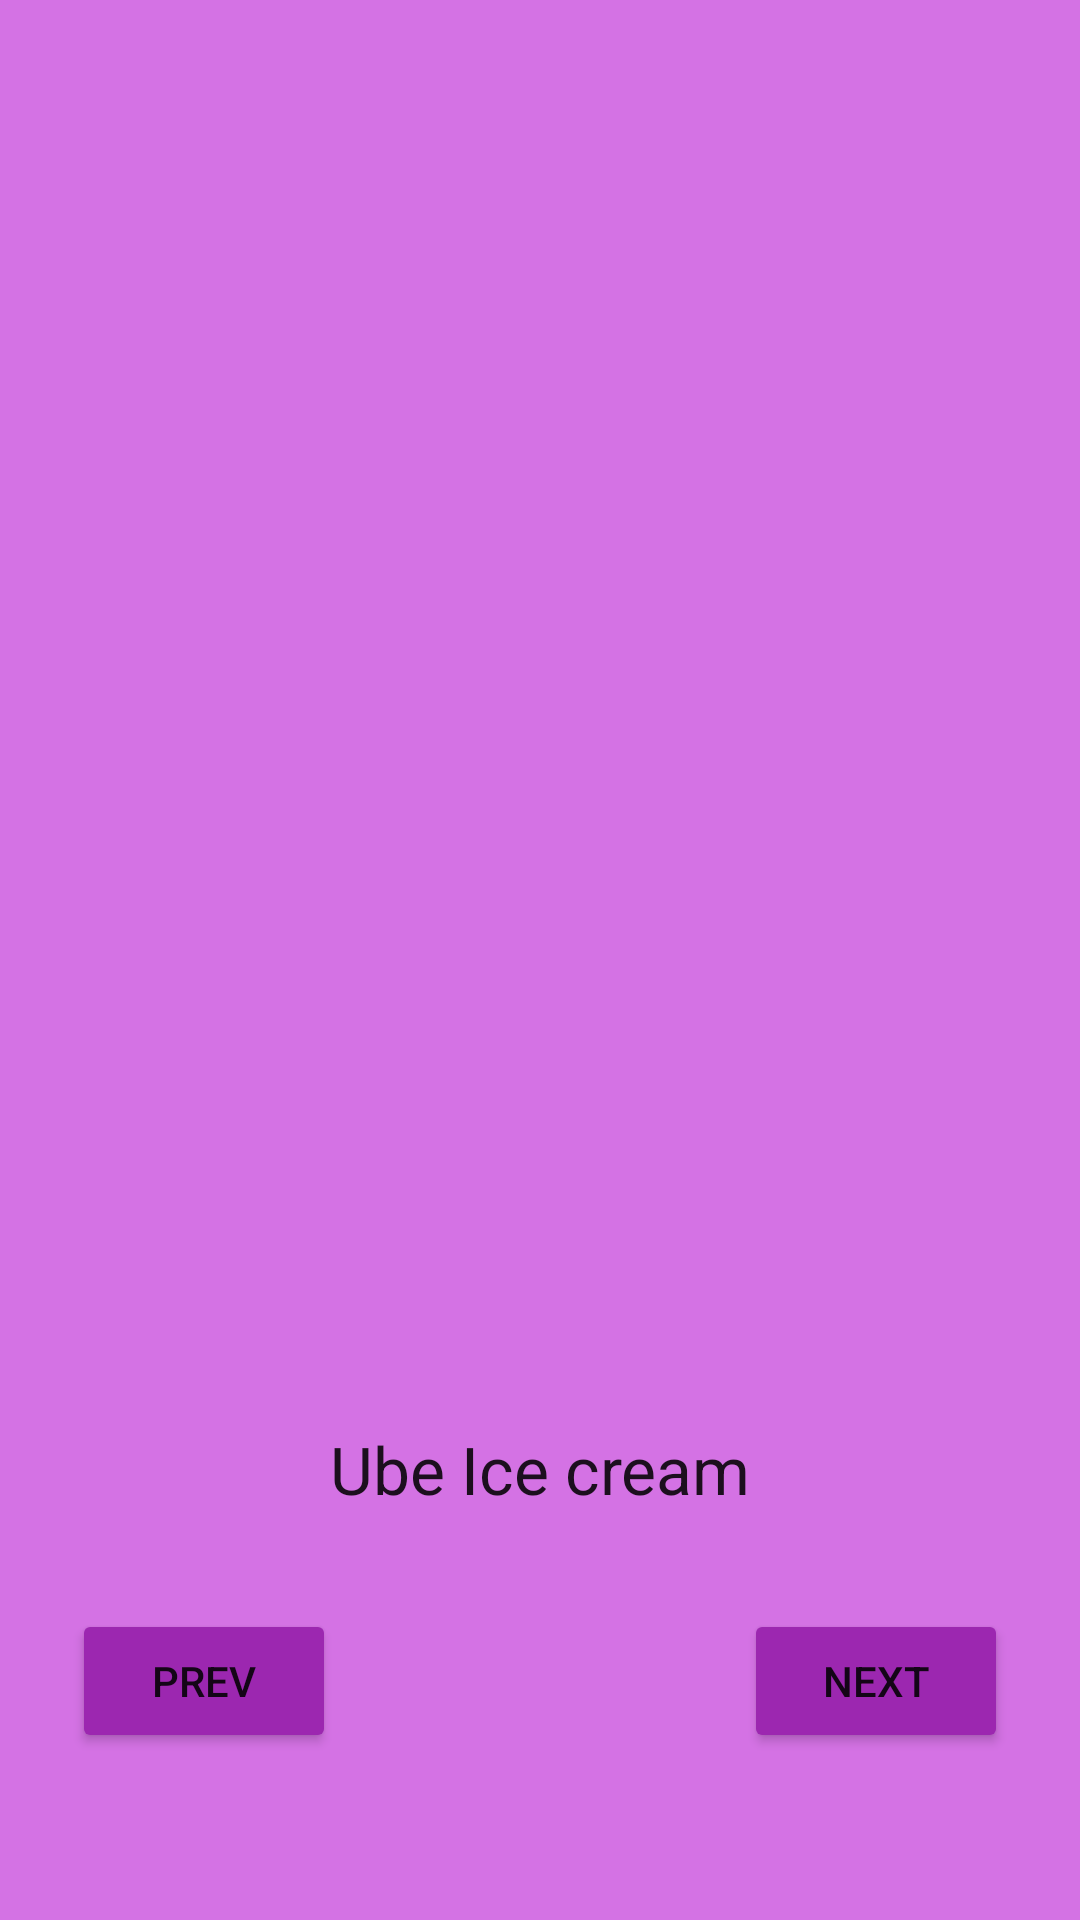

Write the Android layout XML for this screen, with the resource values it uses.
<!-- AndroidManifest.xml: application theme Theme.Icecreampicturebook -->
<!-- res/layout/activity_ubecream.xml -->
<?xml version="1.0" encoding="utf-8"?>
<androidx.constraintlayout.widget.ConstraintLayout xmlns:android="http://schemas.android.com/apk/res/android"
    xmlns:app="http://schemas.android.com/apk/res-auto"
    xmlns:tools="http://schemas.android.com/tools"
    android:layout_width="match_parent"
    android:layout_height="match_parent"
    android:background="#D472E4"
    tools:context=".ubecream">

    <ImageView
        android:id="@+id/imageView3"
        android:layout_width="356dp"
        android:layout_height="419dp"
        android:layout_marginStart="32dp"
        android:layout_marginTop="32dp"
        android:layout_marginEnd="32dp"
        app:layout_constraintEnd_toEndOf="parent"
        app:layout_constraintStart_toStartOf="parent"
        app:layout_constraintTop_toTopOf="parent"
        app:srcCompat="@drawable/ube" />

    <TextView
        android:id="@+id/tvubeh"
        android:layout_width="wrap_content"
        android:layout_height="wrap_content"
        android:layout_marginStart="32dp"
        android:layout_marginTop="24dp"
        android:layout_marginEnd="32dp"
        android:text="Ube Ice cream"
        android:textAppearance="@style/TextAppearance.AppCompat.Large"
        app:layout_constraintEnd_toEndOf="parent"
        app:layout_constraintStart_toStartOf="parent"
        app:layout_constraintTop_toBottomOf="@+id/imageView3" />

    <Button
        android:id="@+id/btnprevv"
        android:layout_width="wrap_content"
        android:layout_height="wrap_content"
        android:layout_marginStart="24dp"
        android:layout_marginTop="32dp"
        android:backgroundTint="#9C27B0"
        android:text="PREV"
        app:layout_constraintStart_toStartOf="parent"
        app:layout_constraintTop_toBottomOf="@+id/tvubeh" />

    <Button
        android:id="@+id/btnnextal"
        android:layout_width="wrap_content"
        android:layout_height="wrap_content"
        android:layout_marginEnd="24dp"
        android:backgroundTint="#9C27B0"
        android:text="NEXT"
        app:layout_constraintBottom_toBottomOf="@+id/btnprevv"
        app:layout_constraintEnd_toEndOf="parent"
        app:layout_constraintTop_toTopOf="@+id/btnprevv" />
</androidx.constraintlayout.widget.ConstraintLayout>
<!-- resources referenced by this layout -->
<resources>
  <style name="Theme.Icecreampicturebook" parent="Theme.MaterialComponents.DayNight.DarkActionBar">
          
          <item name="colorPrimary">@color/purple_500</item>
          <item name="colorPrimaryVariant">@color/purple_700</item>
          <item name="colorOnPrimary">@color/white</item>
          
          <item name="colorSecondary">@color/teal_200</item>
          <item name="colorSecondaryVariant">@color/teal_700</item>
          <item name="colorOnSecondary">@color/black</item>
          
          <item name="android:statusBarColor" tools:targetApi="l">?attr/colorPrimaryVariant</item>
          
      </style>
  <!-- not gathered from this repository: default colours our renderer supplied (Android Studio template values) -->
  <color name="purple_500">#FF6200EE</color>
  <color name="purple_700">#FF3700B3</color>
  <color name="teal_200">#FF03DAC5</color>
  <color name="teal_700">#FF018786</color>
  <color name="black">#FF000000</color>
  <color name="white">#FFFFFFFF</color>
</resources>
